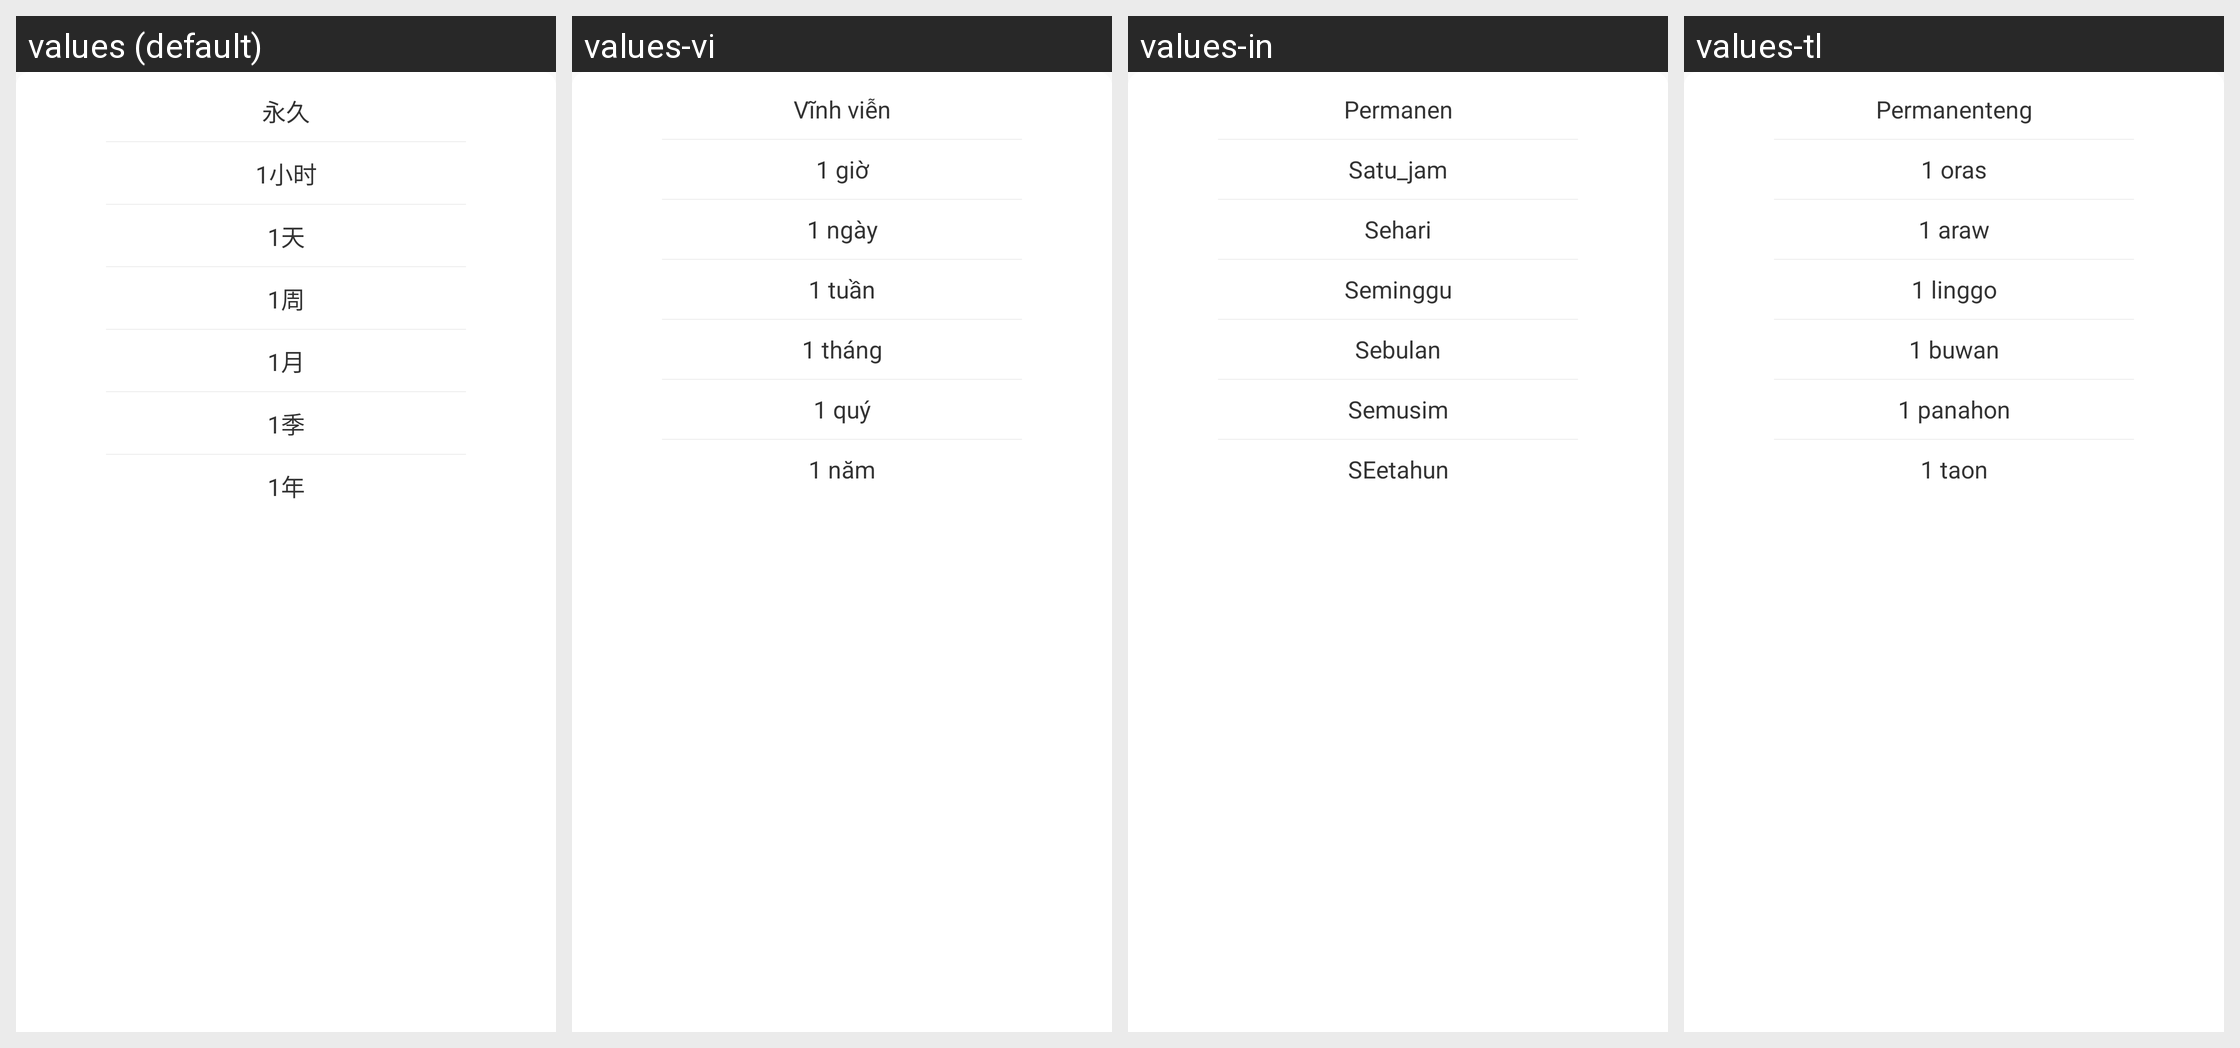

The same Android screen rendered under several of its app's locales, left to right. List the strings drawn on it with the default value and each locale's translation.
Android screen res/layout/msg_save_days_dialog.xml rendered under 4 locales, left to right: values (default), values-vi, values-in, values-tl. Device: Nexus 5 (rendered at 1080×1920; each locale shown at half size, 540×960, under a caption strip naming it); theme AppTheme.
Other locales in the repository, not shown: values-en, values-zh-rHK, values-zh-rTW.
Strings drawn on this screen, with the default value and each locale's value (text and hints the layout hard-codes, and strings that could not be matched under every locale, appear in the picture but are not listed):

permanent
  values: 永久
  values-vi: Vĩnh viễn
  values-in: Permanen
  values-tl: Permanenteng

one_hour
  values: 1小时
  values-vi: 1 giờ
  values-in: Satu_jam
  values-tl: 1 oras

one_day
  values: 1天
  values-vi: 1 ngày
  values-in: Sehari
  values-tl: 1 araw

one_week
  values: 1周
  values-vi: 1 tuần
  values-in: Seminggu
  values-tl: 1 linggo

one_month
  values: 1月
  values-vi: 1 tháng
  values-in: Sebulan
  values-tl: 1 buwan

one_season
  values: 1季
  values-vi: 1 quý
  values-in: Semusim
  values-tl: 1 panahon

one_year
  values: 1年
  values-vi: 1 năm
  values-in: SEetahun
  values-tl: 1 taon
